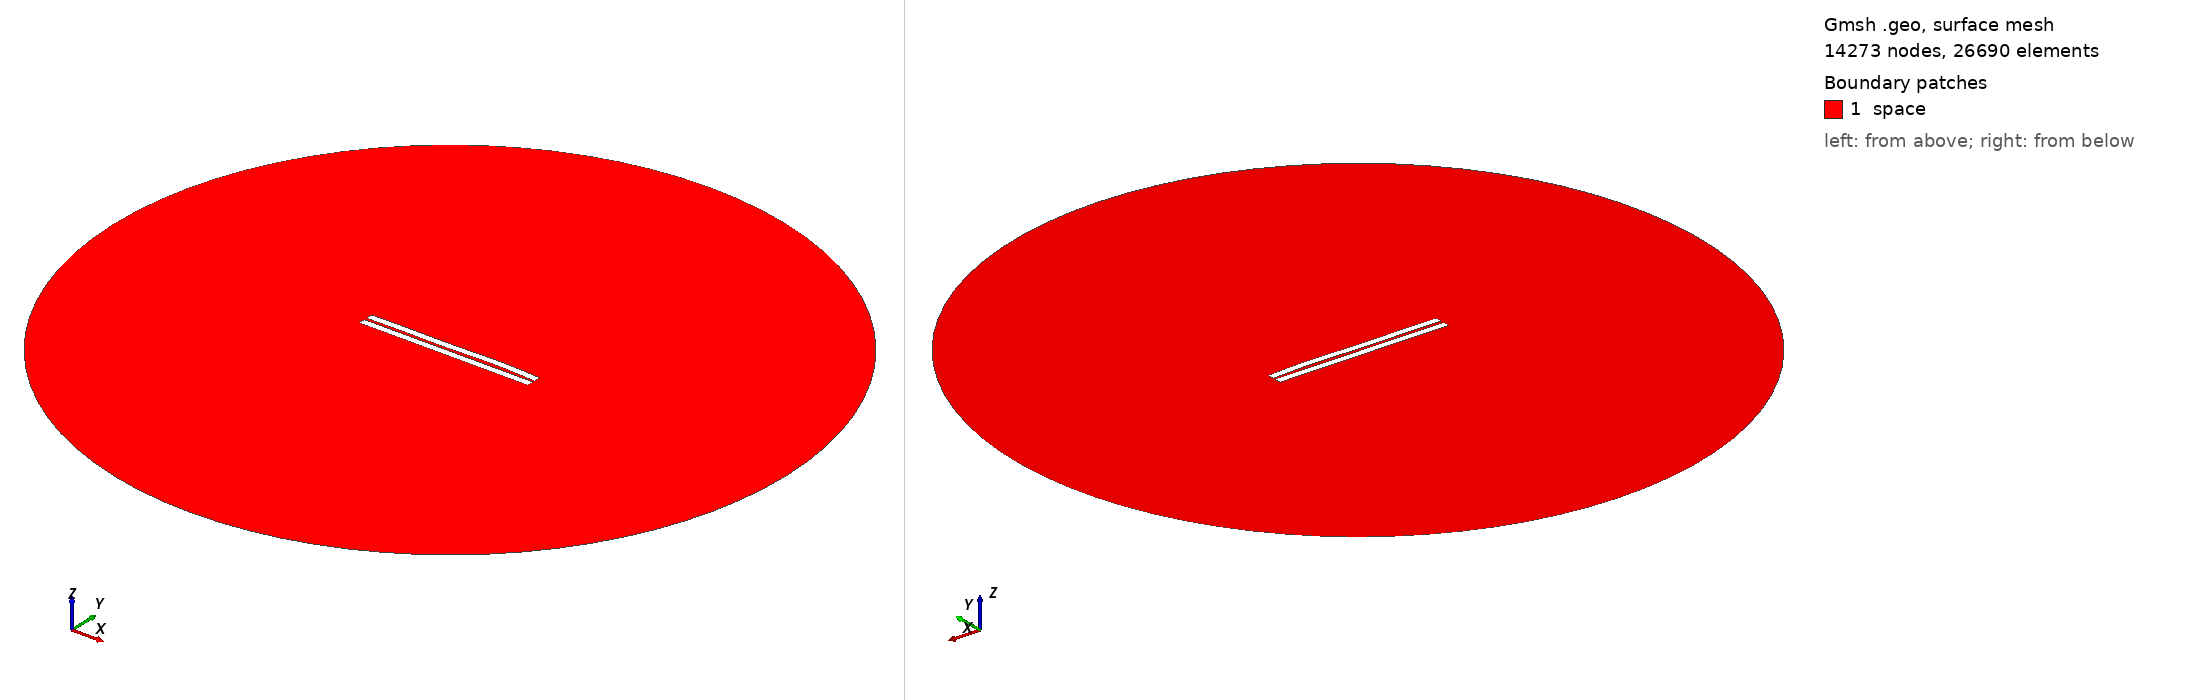

Gmsh geometry script, surface-meshed: 14273 nodes, 26690 surface elements. Boundary patches (legend numbers): 1 space. Left view from above one corner, right view from below the opposite corner. Legend entries are the model's physical surfaces. The drawing asked Gmsh for element sizes between 1% and 20% of the model's largest extent; the script's own settings can give other sizes.

=== 75.geo (drawn) ===
//---------------------------------------
// Geometry kernel
//---------------------------------------

SetFactory("OpenCASCADE");



//---------------------------------------
// Parameters of the geometry
//---------------------------------------

// Overetch of the upper plate
overetch = 0.0;

// Distance between the plates
distance = 1.5;

// Discretization over the x axis (for the deformation)
nx = 50; 

// Length of the plate
L = 100 - overetch; 

// Number of modes
n = 4; 

// 1st mode coefficient
coeff(1) = 0.15;
beta(1) = 0.596864 * 3.1415926535 / L;

// 2nd mode coefficient
coeff(2) = 0.15;
beta(2) = 1.49418 * 3.1415926535 / L;

// 3rd mode coefficient
coeff(3) = -0.15;
beta(3) = 2.50025 * 3.1415926535 / L;

// 4th mode coefficient
coeff(4) = 0.15;
beta(4) = 3.49999 * 3.1415926535 / L;



//---------------------------------------
// Upper plate (deformed rectangle)
//---------------------------------------

// Coordiantes of the upper plate
xmin = -50;
xmax = 50 - overetch;

// Height of the upper plate
yheight = 4 - 2 * overetch;

// Indexes of the points
UpperID[] = {};
LowerID[] = {};
LeftID[] = {};
RightID[] = {};

// Point index
p = 1;

// Horizontal edges
For i In {1:nx}
    x = xmin + (i-1)*(xmax - xmin)/(nx-1);

    y_bottom = distance / 2 + overetch;
    For j In {1:n}
        C = (Cosh(beta(j)*L) + Cos(beta(j)*L)) / (Sinh(beta(j)*L) + Sin(beta(j)*L));
        y_bottom  = y_bottom + coeff(j) * (Cosh(beta(j)*(x+50)) - Cos(beta(j)*(x+50)) - C * (Sinh(beta(j)*(x+50)) - Sin(beta(j)*(x+50))));
    EndFor

    y_top = y_bottom + yheight;

    Point(p) = {x, y_top, 0, 1.0};
    UpperID[i] = p;
    p = p + 1;

    Point(p) = {x, y_bottom, 0, 1.0};
    LowerID[i] = p;
    p = p + 1;
EndFor

// Create point lists
UpperPts[] = {}; LowerPts[] = {};
For i In {1:nx}
  UpperPts[] += {UpperID[i]};
  LowerPts[] += {LowerID[i]};
EndFor

// Build splines
Spline(1) = {UpperPts[]};
Spline(2) = {LowerPts[]};
Line(3) = {LowerPts[nx-1], UpperPts[nx-1]};
Line(4) = {LowerPts[0], UpperPts[0]};

// Build the plane surface
Curve Loop(1) = {2, 3, -1, -4};
Plane Surface(1) = {1};



//---------------------------------------
// Lower plate (rectangle)
//---------------------------------------

// Vertices
Point(1001) = {-50, -1, 0, 1.0};
Point(1002) = { 50, -1, 0, 1.0};
Point(1003) = { 50,  -5, 0, 1.0};
Point(1004) = {-50,  -5, 0, 1.0};

// Edges
Line(5) = {1001, 1002};
Line(6) = {1002, 1003};
Line(7) = {1003, 1004};
Line(8) = {1004, 1001};

// Plane surface
Line Loop(2) = {5, 6, 7, 8};
Plane Surface(2) = {2}; 



//---------------------------------------
// Outer (fictious) boundary
//---------------------------------------

// Points
Point(1005) = {0, 0, 0};       // Center
Point(1006) = {200, 0, 0};     // Start point
Point(1007) = {0, 200, 0};     // 90 degrees
Point(1008) = {-200, 0, 0};    // 180 degrees
Point(1009) = {0, -200, 0};    // 270 degrees

// Circle arcs (each needs start, center, end)
Circle(9) = {1006, 1005, 1007};
Circle(10) = {1007, 1005, 1008};
Circle(11) = {1008, 1005, 1009};
Circle(12) = {1009, 1005, 1006};

// Plane surface for the entire domain
Curve Loop(3) = {9, 10, 11, 12};
Surface(3) = {3};

// Subtract the plates from the whole domain to obtain the actual domain where we want to solve the equations
BooleanDifference{ Surface{3}; Delete; }{ Surface{1}; Surface{2}; Delete; }




//---------------------------------------
// Transfinite Lines/Curves
//---------------------------------------

// Set the number of points on the boundaries
r = 12;
d = 0.15;

// Plates
Transfinite Curve {1} = 50*r/4 Using Progression 1;
Transfinite Line {2} = 50*r Using Progression 1;
Transfinite Curve {3, 4} = 2*r Using Progression 1+d;
Transfinite Line {5} = 50*r Using Progression 1;
Transfinite Line {7} = 50*r/4 Using Progression 1;
Transfinite Line {6} = 2*r Using Progression 1+d;
Transfinite Line {8} = 2*r Using Progression 1-d;

// Outer boundary
Transfinite Line {9, 10, 11, 12} = 20 Using Progression 1;



//---------------------------------------
// Physical groups
//---------------------------------------                

// Physical curves (boundaries)
Physical Line("force_segment", 10) = {2};
Physical Line("upper_plate", 11) = {1, 3, 4};
Physical Line("lower_plate", 12) = {5, 6, 7, 8};
Physical Line("boundary", 20) = {9, 10, 11, 12};

// Physical Surfaces
Physical Surface("space", 30) = {3};



//---------------------------------------
// 6. Generate the Mesh
//---------------------------------------

// 2D mesh generation
Mesh 2;
